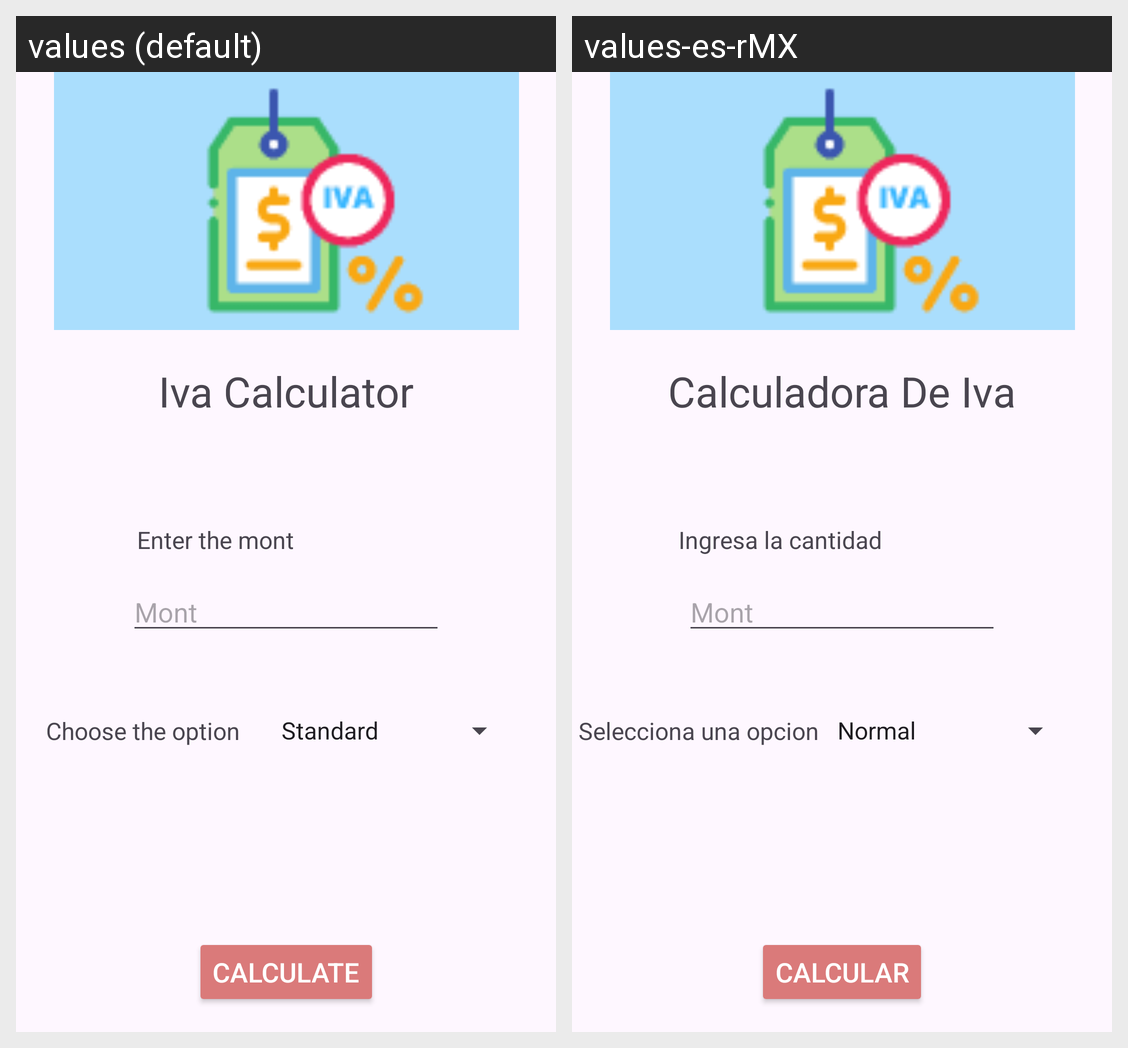

Here is an Android app screen in its default locale and in the app's own translations. Write out the translated-string differences for the strings that appear on this screen.
Android screen res/layout/activity_main.xml rendered under 2 locales, left to right: values (default), values-es-rMX. Device: Nexus 5 (rendered at 1080×1920; each locale shown at half size, 540×960, under a caption strip naming it); theme Theme.CalcularIva.
Strings drawn on this screen, with the default value and each locale's value (text and hints the layout hard-codes, and strings that could not be matched under every locale, appear in the picture but are not listed):

app_name
  values: Iva Calculator
  values-es-rMX: Calculadora De Iva

text2
  values: Enter the mont
  values-es-rMX: Ingresa la cantidad

editText
  values: Mont
  values-es-rMX: Mont

button1
  values: Calculate
  values-es-rMX: Calcular

text3
  values: Choose the option
  values-es-rMX: Selecciona una opcion
